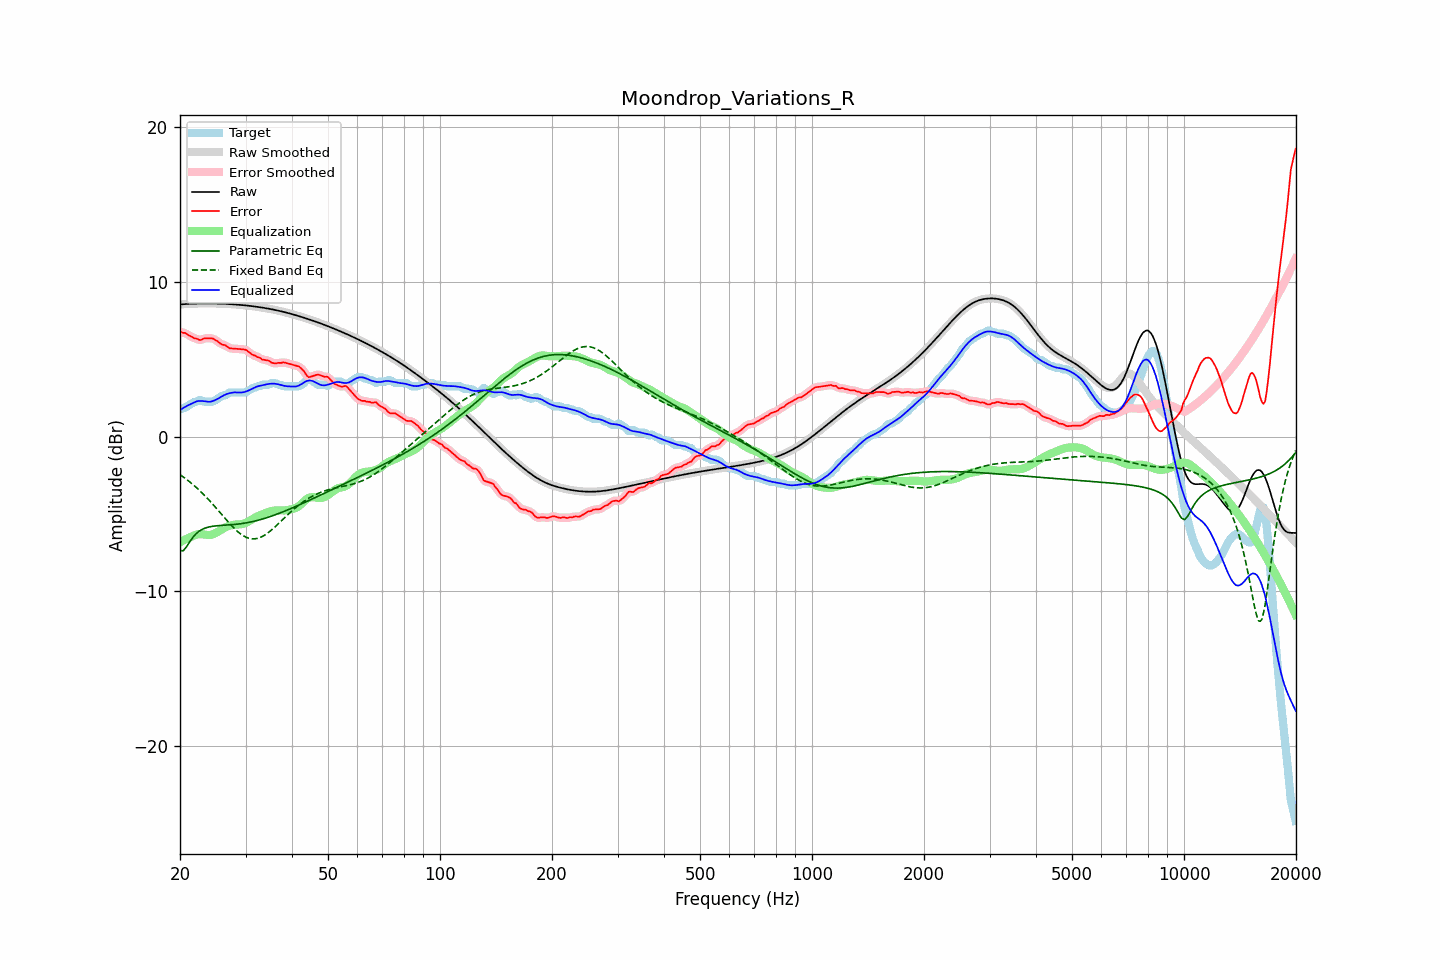

Data behind this chart, as committed beside it:
frequency, raw, error, smoothed, error_smoothed, equalization, parametric_eq, fixed_band_eq, equalized_raw, equalized_smoothed, target
20.00, 8.55, 6.79, 8.55, 6.78, -6.83, -7.38, -2.46, 1.72, 1.72, 1.76
20.20, 8.56, 6.75, 8.56, 6.76, -6.77, -7.38, -2.53, 1.79, 1.79, 1.81
20.40, 8.57, 6.71, 8.57, 6.73, -6.71, -7.38, -2.60, 1.85, 1.85, 1.86
20.61, 8.57, 6.71, 8.57, 6.69, -6.66, -7.25, -2.68, 1.91, 1.91, 1.86
20.81, 8.58, 6.65, 8.58, 6.65, -6.61, -7.13, -2.76, 1.97, 1.97, 1.93
21.02, 8.59, 6.59, 8.59, 6.59, -6.56, -6.97, -2.84, 2.02, 2.02, 2.00
21.23, 8.59, 6.52, 8.59, 6.53, -6.52, -6.80, -2.92, 2.07, 2.07, 2.07
21.44, 8.60, 6.48, 8.60, 6.47, -6.47, -6.66, -3.00, 2.12, 2.12, 2.12
21.66, 8.60, 6.42, 8.60, 6.42, -6.42, -6.51, -3.09, 2.18, 2.18, 2.18
21.87, 8.60, 6.35, 8.60, 6.38, -6.37, -6.39, -3.18, 2.23, 2.23, 2.25
22.09, 8.61, 6.35, 8.61, 6.33, -6.34, -6.28, -3.27, 2.27, 2.27, 2.26
22.31, 8.61, 6.31, 8.61, 6.29, -6.31, -6.19, -3.37, 2.30, 2.30, 2.30
22.54, 8.61, 6.25, 8.61, 6.27, -6.30, -6.11, -3.46, 2.31, 2.31, 2.36
22.76, 8.61, 6.26, 8.61, 6.27, -6.30, -6.04, -3.56, 2.31, 2.31, 2.36
22.99, 8.62, 6.30, 8.62, 6.30, -6.31, -5.98, -3.66, 2.31, 2.31, 2.31
23.22, 8.62, 6.36, 8.62, 6.34, -6.32, -5.94, -3.77, 2.29, 2.29, 2.26
23.45, 8.62, 6.36, 8.62, 6.36, -6.34, -5.90, -3.88, 2.28, 2.28, 2.26
23.69, 8.62, 6.36, 8.62, 6.36, -6.35, -5.87, -3.99, 2.26, 2.26, 2.26
23.92, 8.62, 6.36, 8.62, 6.36, -6.36, -5.84, -4.10, 2.26, 2.26, 2.26
24.16, 8.62, 6.36, 8.62, 6.36, -6.35, -5.82, -4.21, 2.26, 2.26, 2.26
24.40, 8.62, 6.36, 8.62, 6.35, -6.33, -5.80, -4.32, 2.29, 2.29, 2.26
24.65, 8.61, 6.32, 8.61, 6.31, -6.29, -5.79, -4.44, 2.33, 2.33, 2.30
24.89, 8.61, 6.25, 8.61, 6.26, -6.24, -5.77, -4.56, 2.37, 2.37, 2.36
25.14, 8.61, 6.19, 8.61, 6.19, -6.19, -5.76, -4.68, 2.42, 2.42, 2.42
25.39, 8.61, 6.12, 8.61, 6.11, -6.13, -5.75, -4.80, 2.48, 2.48, 2.49
25.65, 8.60, 6.03, 8.60, 6.03, -6.07, -5.74, -4.92, 2.54, 2.54, 2.57
25.91, 8.60, 5.96, 8.60, 5.98, -6.00, -5.74, -5.04, 2.60, 2.60, 2.64
26.16, 8.59, 5.94, 8.59, 5.94, -5.94, -5.73, -5.16, 2.66, 2.66, 2.66
26.43, 8.59, 5.92, 8.59, 5.90, -5.88, -5.72, -5.28, 2.71, 2.71, 2.67
26.69, 8.58, 5.85, 8.58, 5.85, -5.83, -5.72, -5.40, 2.76, 2.76, 2.73
26.96, 8.58, 5.78, 8.58, 5.78, -5.79, -5.71, -5.52, 2.79, 2.79, 2.80
27.23, 8.57, 5.71, 8.57, 5.73, -5.76, -5.70, -5.63, 2.82, 2.82, 2.86
27.50, 8.57, 5.71, 8.57, 5.70, -5.73, -5.69, -5.74, 2.84, 2.84, 2.86
27.77, 8.56, 5.70, 8.56, 5.69, -5.70, -5.68, -5.85, 2.85, 2.85, 2.86
28.05, 8.55, 5.69, 8.55, 5.69, -5.69, -5.68, -5.96, 2.86, 2.86, 2.86
28.33, 8.54, 5.68, 8.54, 5.68, -5.68, -5.66, -6.05, 2.86, 2.86, 2.86
28.62, 8.53, 5.68, 8.53, 5.68, -5.68, -5.65, -6.15, 2.86, 2.86, 2.86
28.90, 8.53, 5.67, 8.53, 5.67, -5.67, -5.64, -6.23, 2.85, 2.85, 2.86
29.19, 8.52, 5.66, 8.52, 5.66, -5.66, -5.63, -6.31, 2.85, 2.85, 2.86
29.48, 8.51, 5.65, 8.51, 5.65, -5.64, -5.61, -6.38, 2.86, 2.86, 2.86
29.78, 8.50, 5.64, 8.50, 5.64, -5.61, -5.60, -6.45, 2.89, 2.89, 2.86
30.08, 8.49, 5.61, 8.49, 5.60, -5.57, -5.58, -6.50, 2.92, 2.92, 2.87
30.38, 8.47, 5.54, 8.47, 5.54, -5.52, -5.56, -6.54, 2.96, 2.96, 2.93
30.68, 8.46, 5.46, 8.46, 5.46, -5.46, -5.54, -6.57, 3.00, 3.00, 3.00
30.99, 8.45, 5.37, 8.45, 5.38, -5.40, -5.52, -6.60, 3.05, 3.05, 3.08
31.30, 8.44, 5.30, 8.44, 5.31, -5.34, -5.50, -6.61, 3.10, 3.10, 3.14
31.61, 8.42, 5.26, 8.42, 5.26, -5.27, -5.47, -6.61, 3.15, 3.15, 3.16
31.93, 8.41, 5.23, 8.41, 5.21, -5.21, -5.45, -6.60, 3.20, 3.20, 3.18
32.24, 8.40, 5.15, 8.40, 5.17, -5.15, -5.42, -6.58, 3.24, 3.24, 3.25
32.57, 8.38, 5.12, 8.38, 5.12, -5.11, -5.39, -6.55, 3.27, 3.27, 3.26
32.89, 8.37, 5.08, 8.37, 5.06, -5.07, -5.37, -6.52, 3.30, 3.30, 3.28
33.22, 8.35, 4.99, 8.35, 5.02, -5.03, -5.34, -6.47, 3.32, 3.32, 3.36
33.55, 8.33, 4.97, 8.33, 4.98, -4.99, -5.31, -6.41, 3.34, 3.34, 3.36
33.89, 8.32, 4.96, 8.32, 4.95, -4.95, -5.27, -6.35, 3.36, 3.36, 3.36
34.23, 8.30, 4.94, 8.30, 4.94, -4.91, -5.24, -6.28, 3.39, 3.39, 3.36
34.57, 8.28, 4.92, 8.28, 4.90, -4.87, -5.21, -6.20, 3.41, 3.41, 3.36
34.92, 8.26, 4.86, 8.26, 4.85, -4.84, -5.17, -6.12, 3.42, 3.42, 3.40
35.27, 8.24, 4.78, 8.24, 4.80, -4.81, -5.14, -6.03, 3.43, 3.43, 3.46
35.62, 8.22, 4.76, 8.22, 4.75, -4.79, -5.10, -5.94, 3.43, 3.43, 3.46
35.97, 8.20, 4.74, 8.20, 4.74, -4.77, -5.06, -5.84, 3.42, 3.42, 3.46
... 635 more rows
